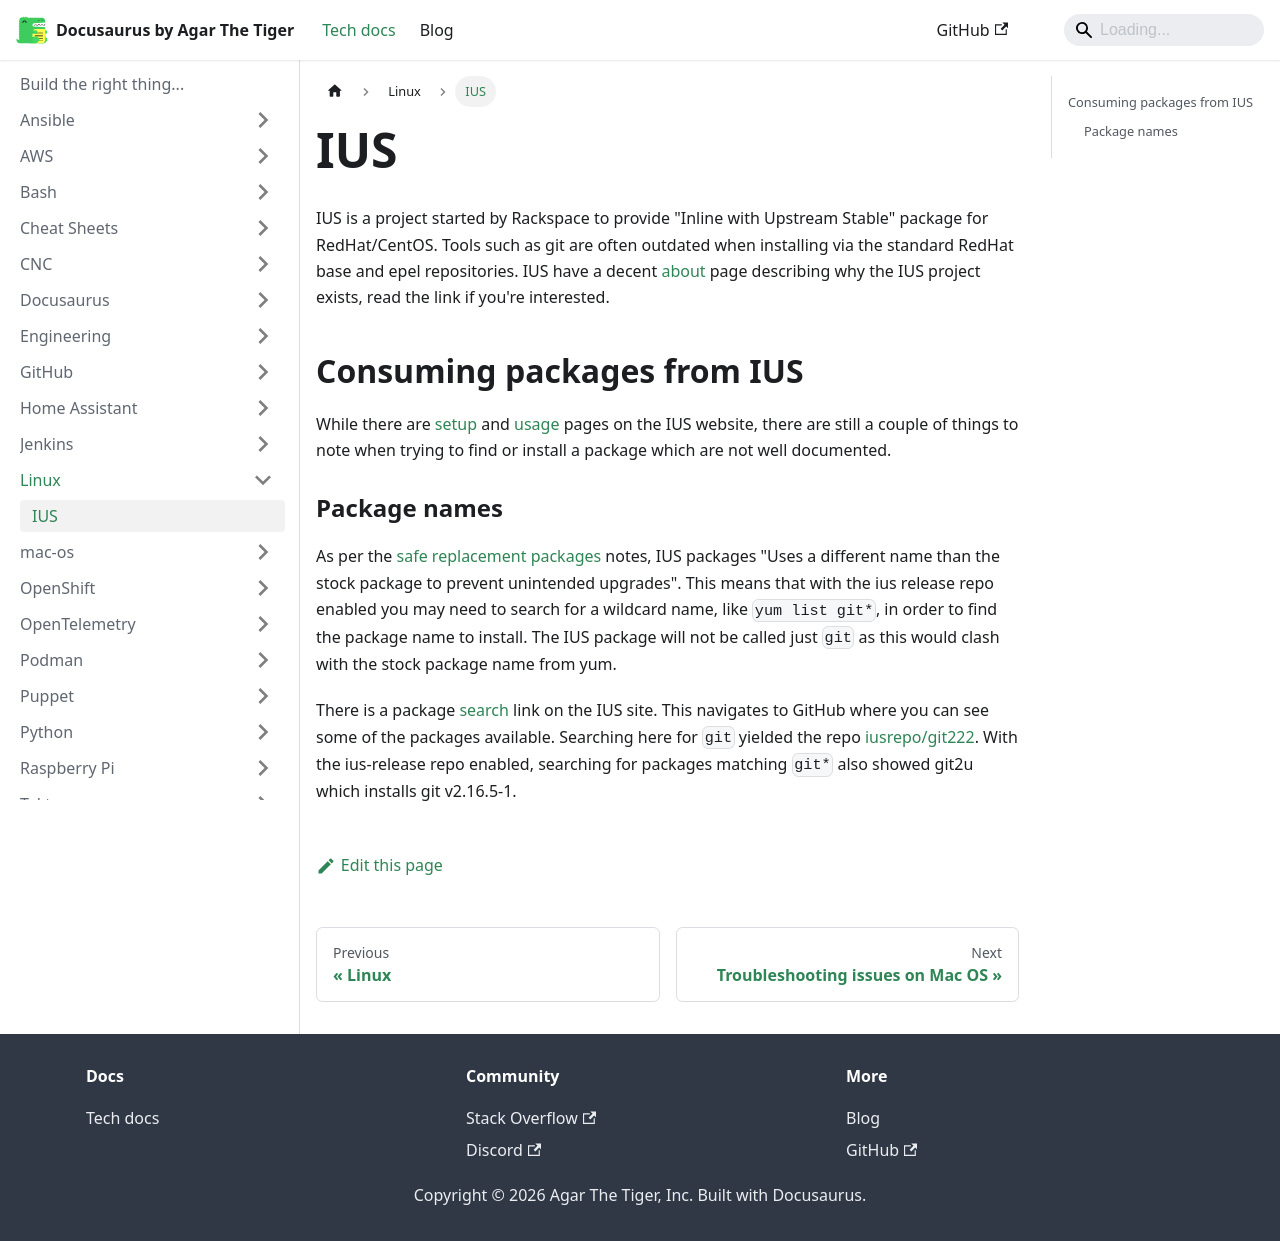

repository: agarthetiger/docusaurus · page: docs/linux/ius/index.html · generator: docusaurus

# IUS

IUS is a project started by Rackspace to provide "Inline with Upstream Stable" package for RedHat/CentOS. Tools such as git are often outdated when installing via the standard RedHat base and epel repositories. IUS have a decent [about](https://ius.io/about) page describing why the IUS project exists, read the link if you're interested.

## Consuming packages from IUS

While there are [setup](https://ius.io/setup) and [usage](https://ius.io/usage) pages on the IUS website, there are still a couple of things to note when trying to find or install a package which are not well documented. 

### Package names

As per the [safe replacement packages](https://ius.io/usage#safe-replacement-packages) notes, IUS packages "Uses a different name than the stock package to prevent unintended upgrades". This means that with the ius release repo enabled you may need to search for a wildcard name, like `yum list git*`, in order to find the package name to install. The IUS package will not be called just `git` as this would clash with the stock package name from yum. 

There is a package [search](https://github.com/search?q=org%3Aiusrepo+topic%3Arpm&s=updated) link on the IUS site. This navigates to GitHub where you can see some of the packages available. Searching here for `git` yielded the repo [iusrepo/git222](https://github.com/iusrepo/git222). With the ius-release repo enabled, searching for packages matching `git*` also showed git2u which installs git v2.16.5-1. 
